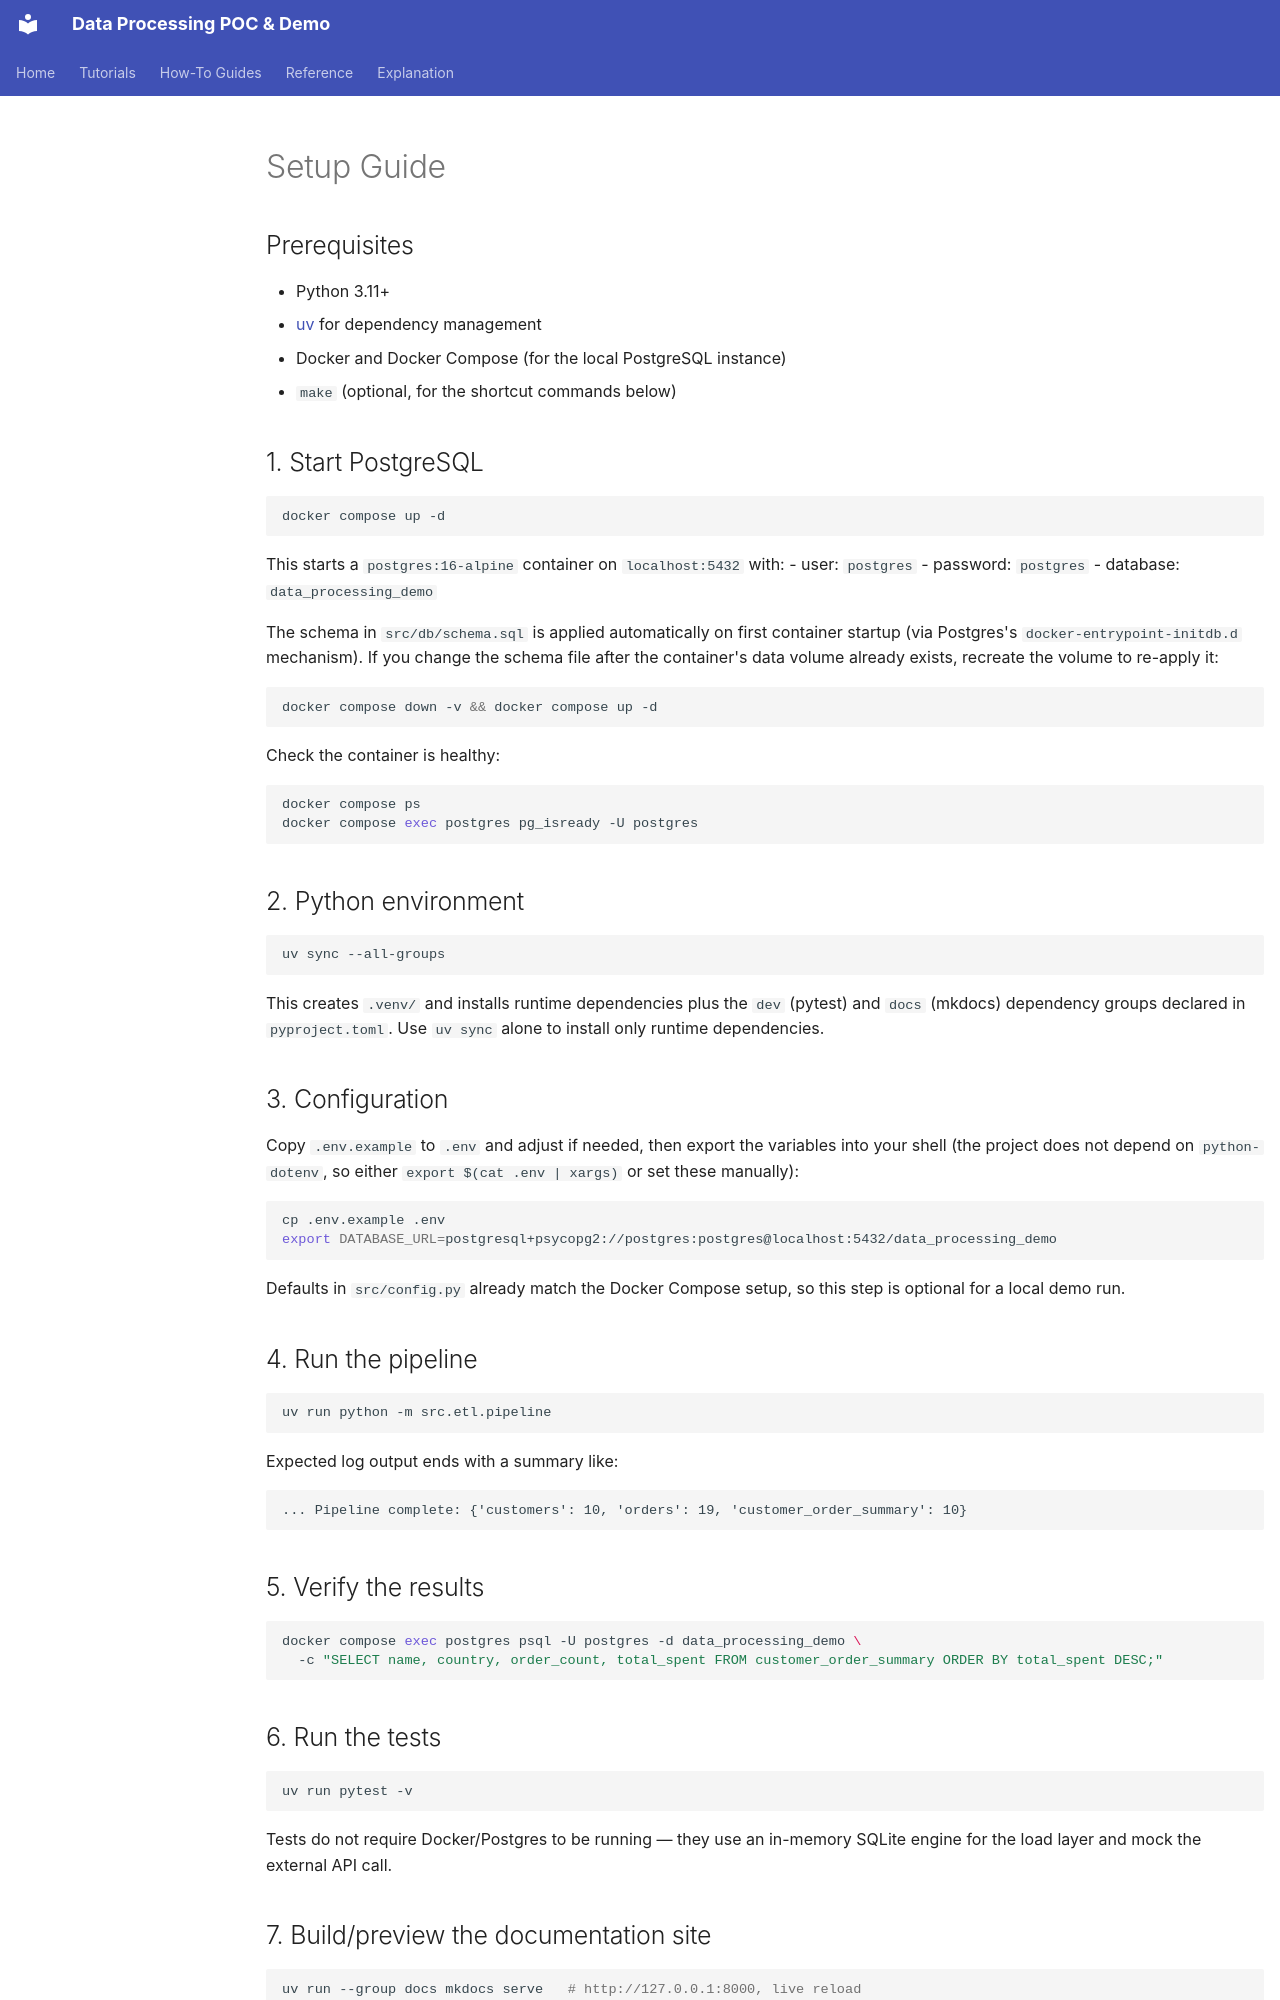

repository: mahfooziiitian/data-processing · page: SETUP/index.html · generator: mkdocs

# Setup Guide

## Prerequisites

- Python 3.11+
- [uv](https://docs.astral.sh/uv/) for dependency management
- Docker and Docker Compose (for the local PostgreSQL instance)
- `make` (optional, for the shortcut commands below)

## 1. Start PostgreSQL

```bash
docker compose up -d
```

This starts a `postgres:16-alpine` container on `localhost:5432` with:
- user: `postgres`
- password: `postgres`
- database: `data_processing_demo`

The schema in `src/db/schema.sql` is applied automatically on first
container startup (via Postgres's `docker-entrypoint-initdb.d` mechanism).
If you change the schema file after the container's data volume already
exists, recreate the volume to re-apply it:

```bash
docker compose down -v && docker compose up -d
```

Check the container is healthy:

```bash
docker compose ps
docker compose exec postgres pg_isready -U postgres
```

## 2. Python environment

```bash
uv sync --all-groups
```

This creates `.venv/` and installs runtime dependencies plus the `dev`
(pytest) and `docs` (mkdocs) dependency groups declared in `pyproject.toml`.
Use `uv sync` alone to install only runtime dependencies.

## 3. Configuration

Copy `.env.example` to `.env` and adjust if needed, then export the
variables into your shell (the project does not depend on `python-dotenv`,
so either `export $(cat .env | xargs)` or set these manually):

```bash
cp .env.example .env
export DATABASE_URL=postgresql+psycopg2://postgres:postgres@localhost:5432/data_processing_demo
```

Defaults in `src/config.py` already match the Docker Compose setup, so this
step is optional for a local demo run.

## 4. Run the pipeline

```bash
uv run python -m src.etl.pipeline
```

Expected log output ends with a summary like:

```
... Pipeline complete: {'customers': 10, 'orders': 19, 'customer_order_summary': 10}
```

## 5. Verify the results

```bash
docker compose exec postgres psql -U postgres -d data_processing_demo \
  -c "SELECT name, country, order_count, total_spent FROM customer_order_summary ORDER BY total_spent DESC;"
```

## 6. Run the tests

```bash
uv run pytest -v
```

Tests do not require Docker/Postgres to be running — they use an in-memory
SQLite engine for the load layer and mock the external API call.

## 7. Build/preview the documentation site

```bash
uv run --group docs mkdocs serve   # http://127.0.0.1:8000, live reload
uv run --group docs mkdocs build --strict  # static site -> site/
```
